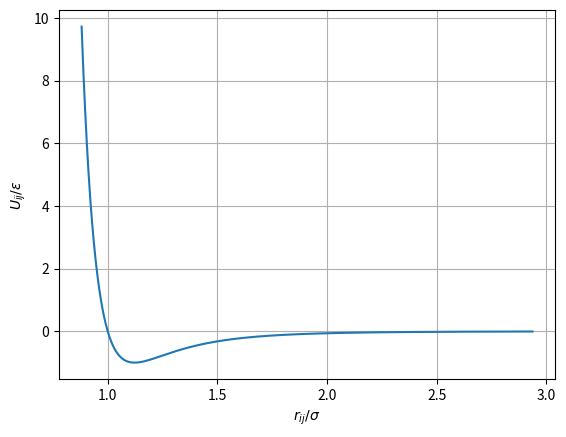

Reproduce this figure in Python.
import numpy as np
import matplotlib.pyplot as plt

sigma = 3.405 # angstrom
epsil = 1 # MD units
def lennard_jones(rij):


    return 4 * epsil * ( (sigma / rij) ** 12 - (sigma / rij) ** 6)

rij_values = np.linspace(3, 10, 10000)
pot_values = lennard_jones(rij_values)

plt.plot(rij_values / sigma, pot_values / epsil)
plt.grid('on')
plt.xlabel('$r_{ij} / \\sigma$')
plt.ylabel('$U_{ij} / \\epsilon$')
plt.savefig('lennard_jones.pdf')
